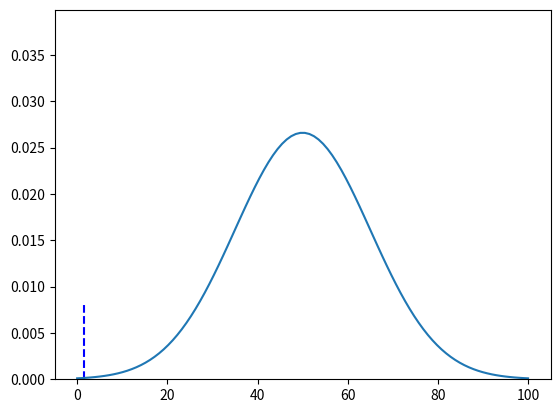

Here is the Python script that generated this plot:
import numpy as np
import matplotlib.pyplot as plt

mean = 50
std = 15

# plot normal curve
x = np.linspace(0, 100, 100)
y = 1 / (std * np.sqrt(2 * np.pi)) * np.exp(-((x - mean) ** 2) / (2 * std**2))

# y limit to 2 * maximum y
plt.ylim(0, 1.5 * np.max(y))

# plot dotted lines at z-scores of -1, 0, 1
# plt.axvline(x=mean - 2 * std, color="red", linestyle="--")
# plt.axvline(x=mean - std, color="orange", linestyle="--")
# plt.axvline(x=mean, color="green", linestyle="--")
# plt.axvline(x=mean + std, color="orange", linestyle="--")
# plt.axvline(x=mean + 2 * std, color="red", linestyle="--")

z = (73 - mean) / std

# plot dotted lines at z that stops at the normal curve
plt.plot([z, z], [0, 1 / (std * np.sqrt(2 * np.pi)) * np.exp(-((z * std + mean - mean) ** 2) / (2 * std**2))], color="blue", linestyle="--")

plt.plot(x, y)
plt.show()
